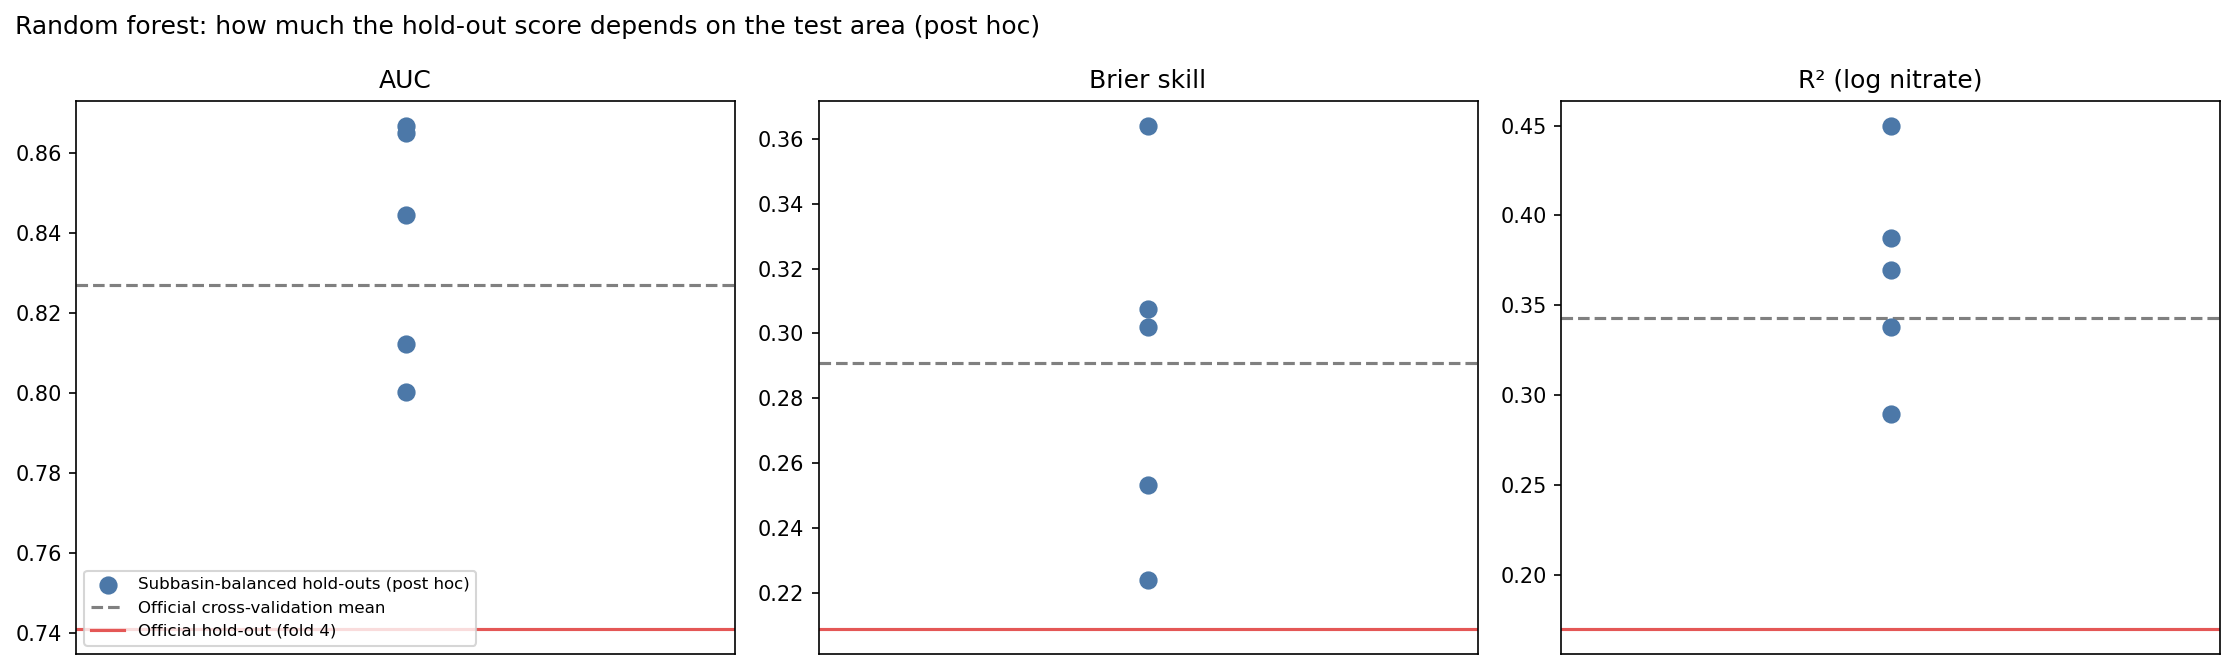

Source data for this figure (header and first rows):
repeat, holdout_samples, holdout_share_above_10, auc, brier_skill, recall, precision, f1, rmse_log, dummy_rmse_log, r2
0, 1076, 0.2835, 0.8667, 0.3639, 0.8393, 0.6368, 0.7242, 0.9261, 1.289, 0.4497
1, 1550, 0.311, 0.8123, 0.2532, 0.6846, 0.5914, 0.6346, 0.9616, 1.145, 0.2898
2, 1018, 0.3261, 0.8002, 0.2241, 0.7711, 0.5753, 0.6589, 0.931, 1.145, 0.3379
3, 1146, 0.2862, 0.865, 0.3074, 0.8933, 0.5347, 0.6689, 0.9873, 1.283, 0.3873
4, 1325, 0.2642, 0.8445, 0.302, 0.8229, 0.5434, 0.6545, 0.9271, 1.189, 0.3695
